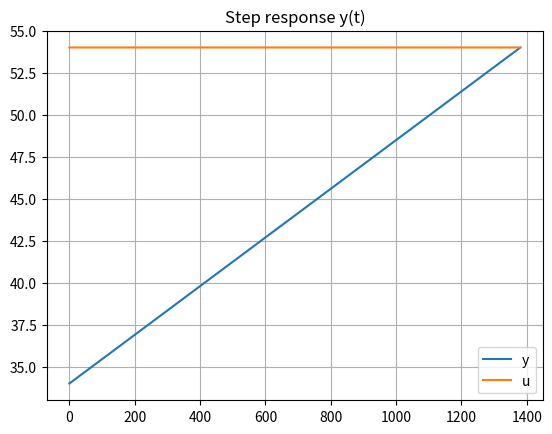

Write Python code to recreate this figure.


import numpy as np
import matplotlib.pyplot as plt


delta_t = 0.1 #0.01 # time step size (seconds)

t_max = 23*60

time_work = np.linspace(0, t_max, int(t_max//delta_t))

#========================

y_vals = [34] # 0.2
yd_vals = [0]

u_vals = 54.*np.ones_like(time_work)
#u_vals[0] = 0

ctr_coef = 1
T = t_max / ((u_vals[0] - y_vals[0]) / u_vals[0])
print(T)

for i in range(1,len(time_work)):

    y_prev = y_vals[i-1]
    yd_prev = yd_vals[i-1]
    u_cur = u_vals[i-1]
    
    y = y_prev + delta_t * yd_prev
    #yd = -y / T + ctr_coef * u_cur / T
    yd = u_cur / T

    y_vals.append(y)
    yd_vals.append(yd)


for i in range(len(y_vals)):
    y_vals[i] = y_vals[i]

plt.title("Step response y(t)")
plt.plot(time_work, y_vals, label='y')
plt.plot(time_work, u_vals, label='u')
plt.legend()
plt.grid(visible=True)
plt.show()
